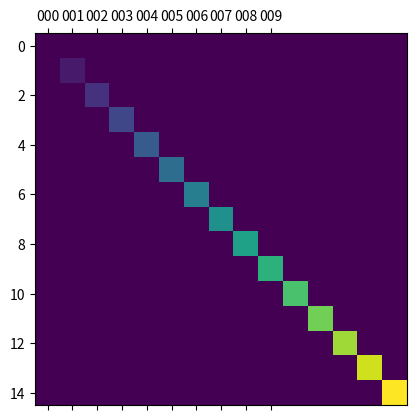

Recreate this plot in Python.
# -*- coding: utf-8  -*-
# -*- author: jokker -*-

import matplotlib.pyplot as plt
import numpy as np


def samplemat(dims):
    """Make a matrix with all zeros and increasing elements on the diagonal"""
    aa = np.zeros(dims)
    for i in range(min(dims)):
        aa[i, i] = i
    return aa


# Display matrix
plt.matshow(samplemat((15, 15)))
x_label = tuple(map(lambda x: '00{0}'.format(x), range(10)))
print(x_label)
# fixme ticks 和 labels 需要成对出现
plt.xticks(ticks=list(range(10)), labels=x_label)

plt.show()
